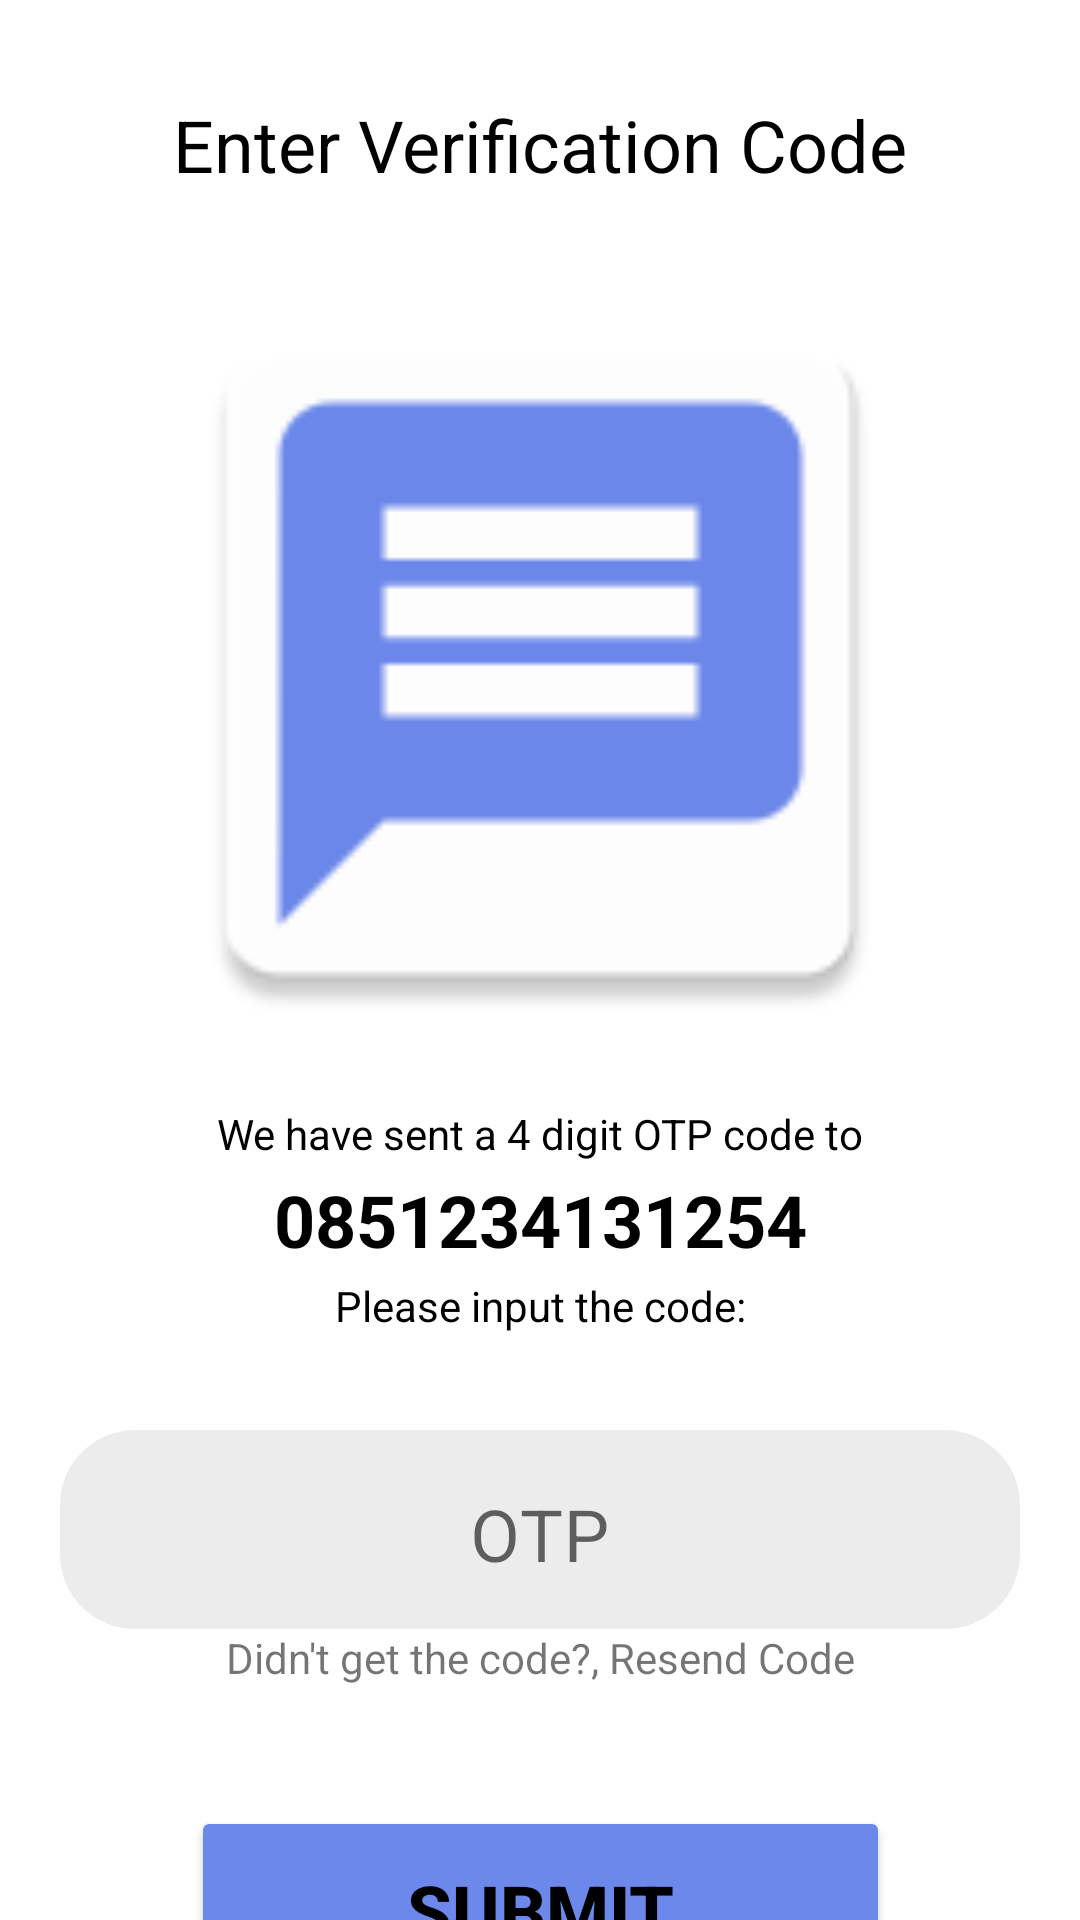

Android layout source for this screen:
<!-- AndroidManifest.xml: application theme Theme.AssignmentIndividu -->
<!-- res/layout/activity_otp_page.xml -->
<?xml version="1.0" encoding="utf-8"?>
<androidx.constraintlayout.widget.ConstraintLayout xmlns:android="http://schemas.android.com/apk/res/android"
    xmlns:app="http://schemas.android.com/apk/res-auto"
    xmlns:tools="http://schemas.android.com/tools"
    android:layout_width="match_parent"
    android:layout_height="match_parent"
    tools:context=".OTPPage">

    <TextView
        android:id="@+id/otpTitle"
        android:layout_width="wrap_content"
        android:layout_height="wrap_content"
        android:layout_marginTop="12dp"
        android:text="Enter Verification Code"
        android:textSize="24sp"
        android:textColor="?attr/defaultTextColor"
        app:layout_constraintEnd_toEndOf="parent"
        app:layout_constraintStart_toStartOf="parent"
        app:layout_constraintTop_toTopOf="@+id/headerguideline"
        tools:ignore="HardcodedText" />

    <ImageView
        android:id="@+id/otpImage"
        android:layout_width="303dp"
        android:layout_height="264dp"
        android:layout_marginTop="25dp"
        android:alpha="1"
        app:layout_constraintEnd_toStartOf="@id/rightguideline"
        app:layout_constraintStart_toEndOf="@id/leftguideline"
        app:layout_constraintTop_toBottomOf="@id/otpTitle"
        app:srcCompat="@mipmap/message_icon_blue" />

    <TextView
        android:id="@+id/otp_string1"
        android:layout_width="wrap_content"
        android:layout_height="wrap_content"
        android:text="@string/OTP_String1"
        android:textColor="?attr/defaultTextColor"
        app:layout_constraintEnd_toStartOf="@+id/rightguideline"
        app:layout_constraintStart_toStartOf="@+id/leftguideline"
        app:layout_constraintTop_toBottomOf="@id/otpImage"
        android:layout_marginTop="15dp"
        android:textSize="14sp"/>

    <TextView
        android:id="@+id/phone_number"
        android:layout_width="wrap_content"
        android:layout_height="wrap_content"
        android:text="@string/phone_placeholder"
        android:textColor="?attr/defaultTextColor"
        app:layout_constraintEnd_toStartOf="@+id/rightguideline"
        app:layout_constraintStart_toStartOf="@+id/leftguideline"
        app:layout_constraintTop_toBottomOf="@id/otp_string1"
        android:layout_marginTop="3dp"
        android:textSize="24sp"
        android:textStyle="bold"/>

    <TextView
        android:id="@+id/otp_string2"
        android:layout_width="wrap_content"
        android:layout_height="wrap_content"
        android:text="@string/otp_string2"
        app:layout_constraintEnd_toStartOf="@+id/rightguideline"
        app:layout_constraintStart_toStartOf="@+id/leftguideline"
        app:layout_constraintTop_toBottomOf="@id/phone_number"
        android:layout_marginTop="3dp"
        android:textSize="14sp"
        android:textColor="?attr/defaultTextColor"/>


    <com.google.android.material.textfield.TextInputLayout
        android:id="@+id/OTPTL"
        android:layout_width="0dp"
        android:layout_height="wrap_content"
        android:layout_marginTop="32dp"
        app:boxBackgroundColor="?attr/ETColor"
        app:boxBackgroundMode="filled"
        app:boxCollapsedPaddingTop="8dp"
        app:boxCornerRadiusBottomEnd="25dp"
        app:boxCornerRadiusBottomStart="25dp"
        app:boxCornerRadiusTopEnd="25dp"
        app:boxCornerRadiusTopStart="25dp"
        app:boxStrokeWidth="0dp"
        app:boxStrokeWidthFocused="0dp"
        app:helperText=""
        app:helperTextTextAppearance="@style/TextAppearance.AppCompat.Body1"
        app:helperTextTextColor="#CC0606"
        app:hintTextColor="#000000"
        app:layout_constraintEnd_toStartOf="@+id/rightguideline"
        app:layout_constraintStart_toStartOf="@+id/leftguideline"
        app:layout_constraintTop_toBottomOf="@+id/otp_string2"
        tools:visibility="visible">

        <com.google.android.material.textfield.TextInputEditText
            android:id="@+id/OTPText"
            android:layout_width="match_parent"
            android:layout_height="wrap_content"
            android:maxLines="1"
            android:textAlignment="center"
            android:textSize="24sp"
            android:hint="OTP"
            android:ellipsize = "start"
            android:gravity="center_horizontal"
            android:inputType="number"
            />
    </com.google.android.material.textfield.TextInputLayout>

    <TextView
        android:id="@+id/resendTV"
        android:layout_width="wrap_content"
        android:layout_height="wrap_content"
        android:layout_marginBottom="50dp"
        android:text="Didn't get the code?, Resend Code"
        app:layout_constraintEnd_toStartOf="@+id/rightguideline"
        app:layout_constraintStart_toStartOf="@+id/leftguideline"
        app:layout_constraintTop_toBottomOf="@+id/OTPTL"
        />

    <Button
        android:id="@+id/submitButton"
        android:layout_width="233dp"
        android:layout_height="69dp"
        android:layout_marginTop="68dp"
        android:layout_marginBottom="50dp"
        android:backgroundTint="?attr/colorPrimary"
        android:text="Submit"
        android:textColor="?attr/defaultTextColor"
        android:textSize="24sp"
        android:textStyle="bold"
        app:cornerRadius="30dp"
        app:iconTint="@color/defaultText"
        app:layout_constraintBottom_toTopOf="@+id/footerGuideline"
        app:layout_constraintEnd_toStartOf="@+id/rightguideline"
        app:layout_constraintStart_toStartOf="@+id/leftguideline"
        app:layout_constraintTop_toBottomOf="@+id/OTPTL" />

    <androidx.constraintlayout.widget.Guideline
        android:id="@+id/leftguideline"
        android:layout_width="wrap_content"
        android:layout_height="wrap_content"
        android:orientation="vertical"
        app:layout_constraintGuide_begin="20dp" />

    <androidx.constraintlayout.widget.Guideline
        android:id="@+id/rightguideline"
        android:layout_width="wrap_content"
        android:layout_height="wrap_content"
        android:orientation="vertical"
        app:layout_constraintGuide_end="20dp" />

    <androidx.constraintlayout.widget.Guideline
        android:id="@+id/headerguideline"
        android:layout_width="wrap_content"
        android:layout_height="wrap_content"
        android:orientation="horizontal"
        app:layout_constraintGuide_begin="20dp" />

    <androidx.constraintlayout.widget.Guideline
        android:id="@+id/footerGuideline"
        android:layout_width="wrap_content"
        android:layout_height="wrap_content"
        android:orientation="horizontal"
        app:layout_constraintGuide_begin="712dp" />
</androidx.constraintlayout.widget.ConstraintLayout>
<!-- resources referenced by this layout -->
<resources>
  <color name="defaultText">#e2e2e2</color>
  <!-- mipmap message_icon_blue: png bitmap (mipmap-hdpi, 1140 bytes) -->
  <string name="OTP_String1">We have sent a 4 digit OTP code to</string>
  <string name="otp_string2">Please input the code: </string>
  <string name="phone_placeholder">0851234131254</string>
  <style name="Theme.AssignmentIndividu" parent="Theme.MaterialComponents.DayNight.NoActionBar">
          <item name="windowNoTitle">true</item>
          <item name="windowActionBar">false</item>
          <item name="android:windowFullscreen">true</item>
          
          <item name="colorPrimary">#6C88EB</item>
          <item name="colorPrimaryVariant">#402E32</item>
          <item name="colorOnPrimary">#BCA79D</item>
          
          <item name="colorSecondary">@color/teal_200</item>
          <item name="colorSecondaryVariant">@color/teal_700</item>
          <item name="colorOnSecondary">@color/black</item>
          
          <item name="android:statusBarColor">?attr/colorPrimary</item>
          
          <item name="ETColor">#ECECEC</item>
          <item name="defaultTextColor">@color/black</item>
          <item name="revDefaultTextColor">@color/defaultText</item>
          <item name="customButtonColor">@color/defaultButton</item>
  
      </style>
  <color name="teal_200">#FF03DAC5</color>
  <color name="teal_700">#FF018786</color>
  <color name="black">#FF000000</color>
  <color name="defaultButton">#E2B3E2</color>
</resources>
